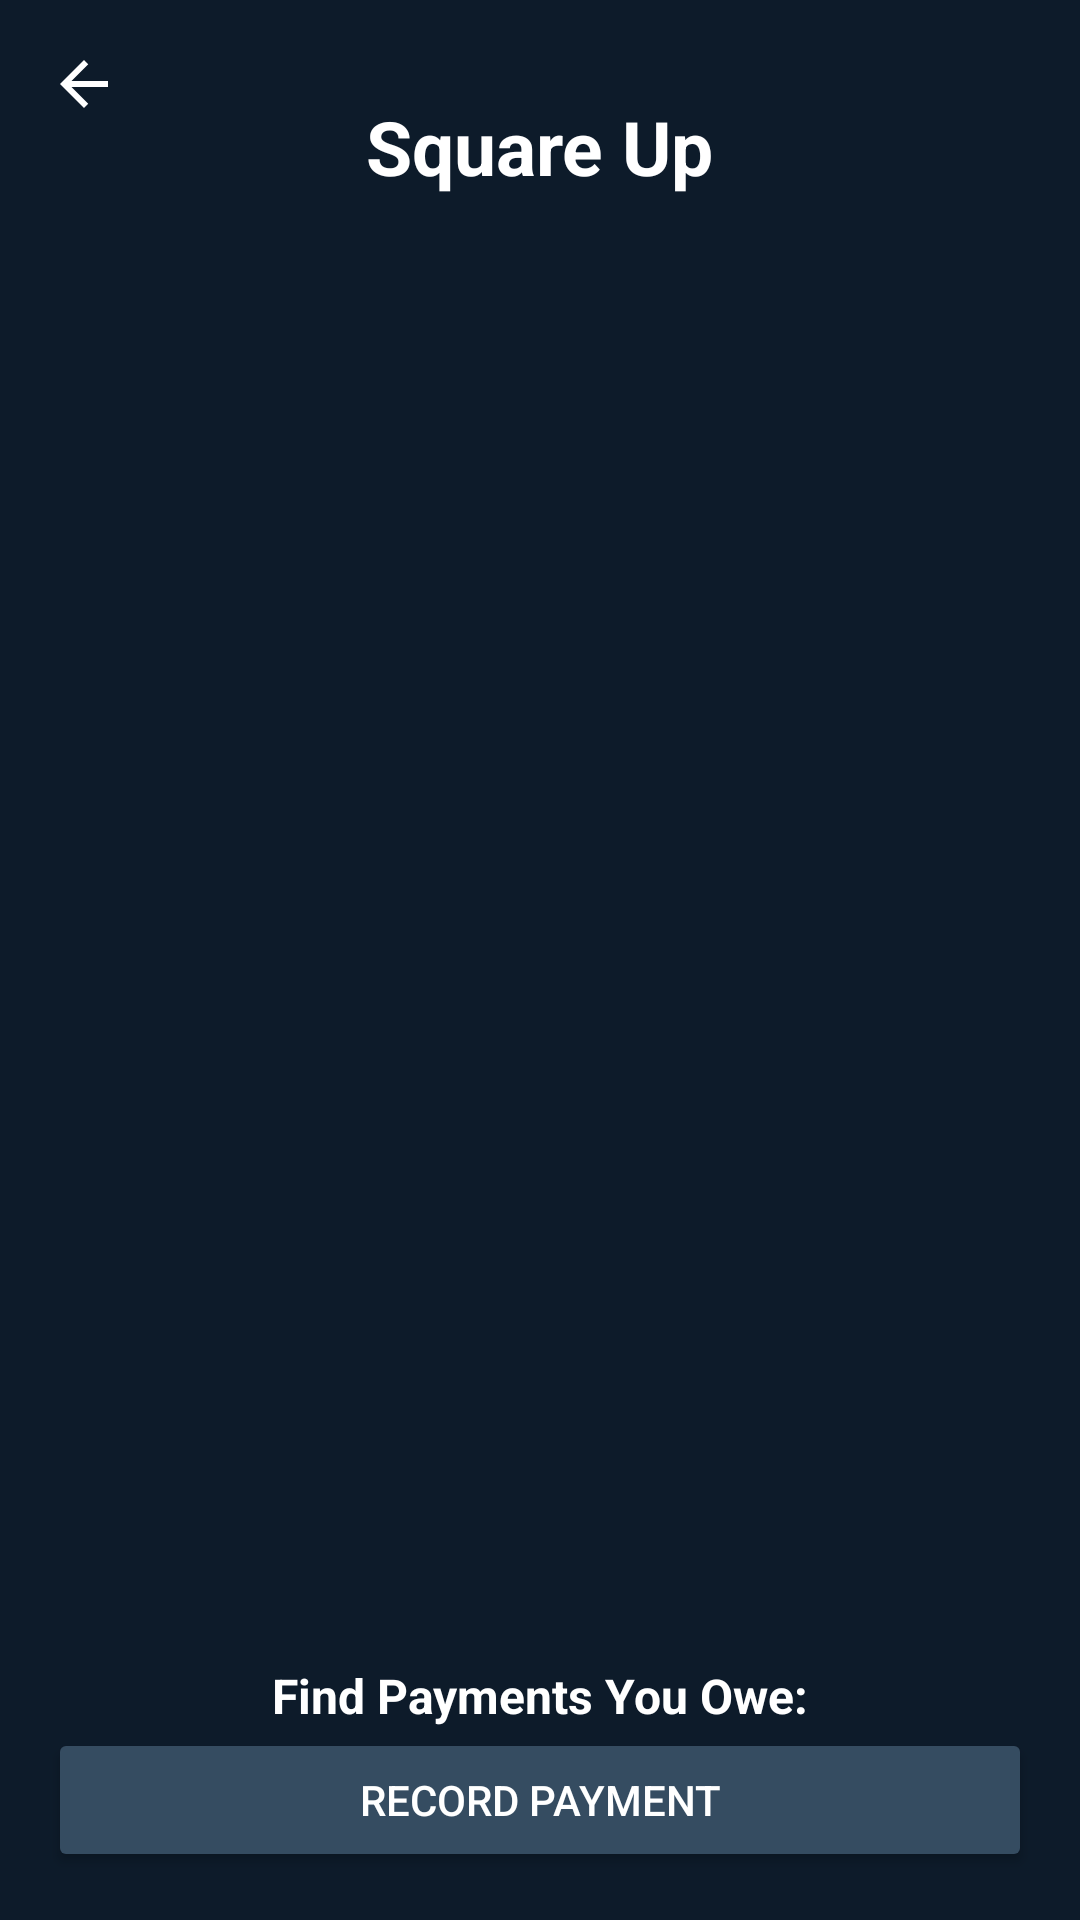

Reconstruct the res/layout file that produces this screen, plus the resources it refers to.
<!-- AndroidManifest.xml: application theme Theme.Square_up -->
<!-- res/layout/record_payment.xml -->
<?xml version="1.0" encoding="utf-8"?>
<androidx.constraintlayout.widget.ConstraintLayout xmlns:android="http://schemas.android.com/apk/res/android"
    xmlns:app="http://schemas.android.com/apk/res-auto"
    xmlns:tools="http://schemas.android.com/tools"
    android:layout_width="match_parent"
    android:layout_height="match_parent"
    android:background="#0D1B2A">

    
    <ImageView
        android:id="@+id/backButton"
        android:layout_width="wrap_content"
        android:layout_height="24dp"
        android:layout_marginStart="16dp"
        android:layout_marginTop="16dp"
        android:background="#0D1B2A"
        android:src="@drawable/ic_back_arrow"
        android:textColor="#FFFFFF"
        app:layout_constraintStart_toStartOf="parent"
        app:layout_constraintTop_toTopOf="parent" />

    
    <TextView
        android:id="@+id/squareUp"
        android:layout_width="wrap_content"
        android:layout_height="wrap_content"
        android:layout_marginTop="32dp"
        android:text="@string/square_up"
        android:textColor="#FFFFFF"
        android:textSize="25sp"
        android:textStyle="bold"
        app:layout_constraintTop_toTopOf="parent"
        app:layout_constraintEnd_toEndOf="parent"
        app:layout_constraintStart_toStartOf="parent"
        app:layout_constraintBottom_toTopOf="@+id/unpaidTransactionsList" />

    

    
    <androidx.recyclerview.widget.RecyclerView
        android:id="@+id/unpaidTransactionsList"
        android:layout_width="0dp"
        android:layout_height="0dp"
        app:layout_constraintBottom_toTopOf="@+id/recordPayment"
        app:layout_constraintEnd_toEndOf="parent"
        app:layout_constraintHorizontal_bias="0.0"
        app:layout_constraintStart_toStartOf="parent"
        app:layout_constraintTop_toBottomOf="@+id/squareUp" />

    <TextView
        android:id="@+id/findPaymentsText"
        android:layout_width="wrap_content"
        android:layout_height="wrap_content"
        android:text="Find Payments You Owe:"
        android:textColor="#FFFFFF"
        android:textSize="16sp"
        android:textStyle="bold"
        app:layout_constraintBottom_toTopOf="@+id/recordPayment"
        app:layout_constraintEnd_toEndOf="parent"
        app:layout_constraintStart_toStartOf="parent"
        app:layout_constraintTop_toBottomOf="@+id/unpaidTransactionsList"
        app:layout_constraintVertical_bias="1.0" />

    <Button
        android:id="@+id/recordPayment"
        android:layout_width="0dp"
        android:layout_height="wrap_content"
        android:layout_marginStart="16dp"
        android:layout_marginEnd="16dp"
        android:layout_marginBottom="16dp"
        android:backgroundTint="#354C61"
        android:text="@string/record_payment"
        android:textColor="#FFFFFF"
        app:layout_constraintBottom_toBottomOf="parent"
        app:layout_constraintEnd_toEndOf="parent"
        app:layout_constraintHorizontal_bias="0.0"
        app:layout_constraintStart_toStartOf="parent" />

</androidx.constraintlayout.widget.ConstraintLayout>
<!-- resources referenced by this layout -->
<resources>
  <!-- drawable ic_back_arrow (drawable) -->
  <vector xmlns:android="http://schemas.android.com/apk/res/android" android:autoMirrored="true" android:height="24dp" android:tint="#ffffffff" android:viewportHeight="24" android:viewportWidth="24" android:width="24dp">
        
      <path android:fillColor="@android:color/white" android:pathData="M20,11H7.83l5.59,-5.59L12,4l-8,8 8,8 1.41,-1.41L7.83,13H20v-2z"/>
      
  </vector>
  <string name="record_payment">Record Payment </string>
  <string name="square_up">Square Up</string>
  <style name="Theme.Square_up" parent="Base.Theme.Square_up" />
  <style name="Base.Theme.Square_up" parent="Theme.Material3.DayNight.NoActionBar">
          
          
      </style>
</resources>
